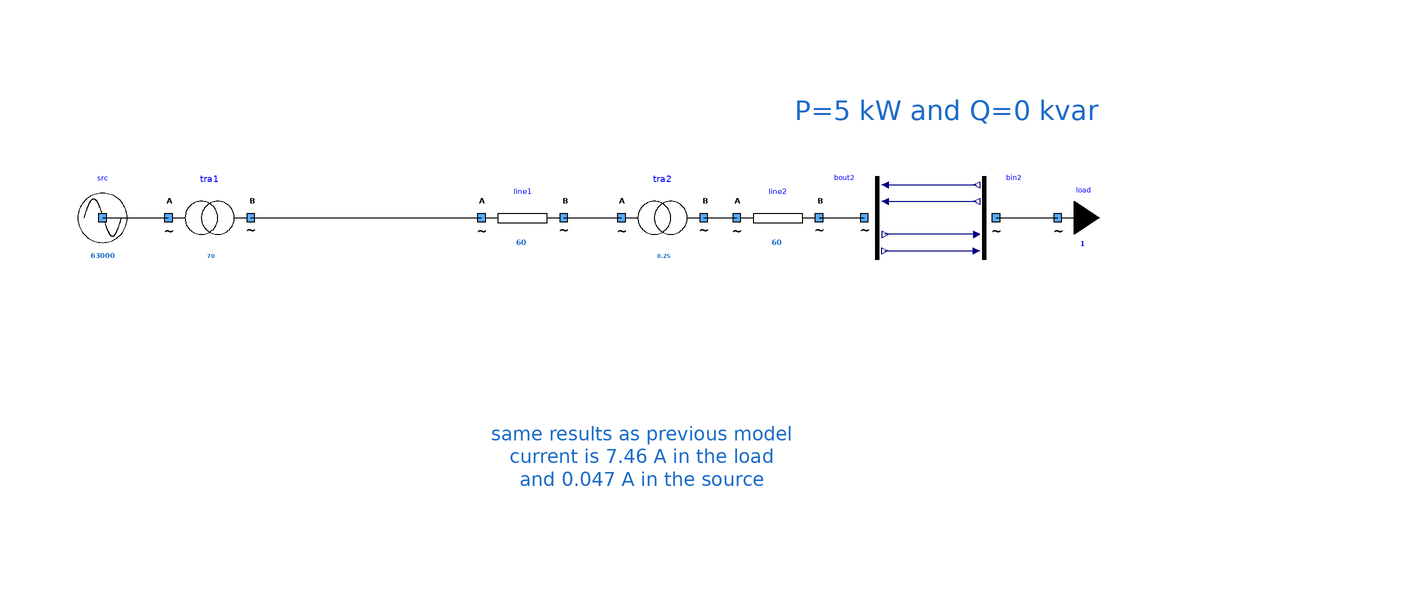

Above is the diagram view of the following Modelica model: its components placed by their Placement annotations and its connect equations drawn as lines.

model OneSourceOneTransfoOneLineOneTransfoOneLineOneLoadWithBuses2
      extends Icons.myExample;
      Buses.myCausalBusVOutput bout2 annotation (
        Placement(visible = true, transformation(origin = {56, 20}, extent = {{-10, -10}, {10, 10}}, rotation = 0)));
      Buses.myCausalBusVInput bin2 annotation (
        Placement(visible = true, transformation(origin = {82, 20}, extent = {{-10, -10}, {10, 10}}, rotation = 0)));
      Components.myTransformer tra2(UNomA = 20000, UNomB = 400, SNom = 0.25, R = 1e-6, X = 1e-6) annotation (
        Placement(visible = true, transformation(origin = {4, 20}, extent = {{-10, -10}, {10, 10}}, rotation = 0)));
      Components.myLine line2(UNom = 400, Imax = 60, R = 1, X = 2.657870e-02) annotation (
        Placement(visible = true, transformation(origin = {32, 20}, extent = {{-10, -10}, {10, 10}}, rotation = 0)));
      Components.myLoad load(UNom = 400, P = 5000) annotation (
        Placement(visible = true, transformation(origin = {100, 20}, extent = {{-10, -10}, {10, 10}}, rotation = 0)));
      Components.myLine line1(UNom = 20000, Imax = 60, R = 1, X = 125e-4) annotation (
        Placement(visible = true, transformation(origin = {-30, 20}, extent = {{-10, -10}, {10, 10}}, rotation = 0)));
      Components.myTransformer tra1(UNomA = 63000, UNomB = 20000, SNom = 70, R = 0.2, X = 1e-6) annotation (
        Placement(visible = true, transformation(origin = {-106, 20}, extent = {{-10, -10}, {10, 10}}, rotation = 0)));
      Components.mySource src(UNom = 63000) annotation (
        Placement(visible = true, transformation(origin = {-132, 20}, extent = {{-10, -10}, {10, 10}}, rotation = 0)));
    equation
      connect(bout2.i_re, bin2.i_re) annotation (
        Line(points = {{58, 28}, {80.2, 28}}, color = {0, 0, 127}));
      connect(bout2.i_im, bin2.i_im) annotation (
        Line(points = {{58, 24}, {80.2, 24}}, color = {0, 0, 127}));
      connect(bin2.v_re, bout2.v_re) annotation (
        Line(points = {{80.2, 16}, {58, 16}}, color = {0, 0, 127}));
      connect(bout2.v_im, bin2.v_im) annotation (
        Line(points = {{58, 12}, {80.2, 12}}, color = {0, 0, 127}));
      connect(line1.terminalB, tra2.terminalA) annotation (
        Line(points = {{-20, 20}, {-6, 20}}));
      connect(tra2.terminalB, line2.terminalA) annotation (
        Line(points = {{14, 20}, {22, 20}}));
      connect(src.terminal, tra1.terminalA) annotation (
        Line(points = {{-132, 20}, {-116, 20}}, color = {0, 0, 0}));
      connect(line2.terminalB, bout2.terminal) annotation (
        Line(points = {{42, 20}, {53, 20}}, color = {0, 0, 0}));
      connect(bin2.terminal, load.terminal) annotation (
        Line(points = {{85, 20}, {92, 20}, {92, 20.02}, {99.96, 20.02}}, color = {0, 0, 0}));
      connect(tra1.terminalB, line1.terminalA) annotation (
        Line(points = {{-96, 20}, {-40, 20}}, color = {0, 0, 0}));
      annotation (
        Diagram(graphics = {Text(lineColor = {28, 108, 200}, extent = {{-28, 58}, {174, 34}}, fontSize = 12, textString = "P=5 kW and Q=0 kvar"), Text(lineColor = {28, 108, 200}, extent = {{-38, -16}, {36, -60}}, fontSize = 12, textString = "same results as previous model
current is 7.46 A in the load
and 0.047 A in the source")}, coordinateSystem(initialScale = 0.1)),
        experiment(StopTime = 1));
    end OneSourceOneTransfoOneLineOneTransfoOneLineOneLoadWithBuses2;